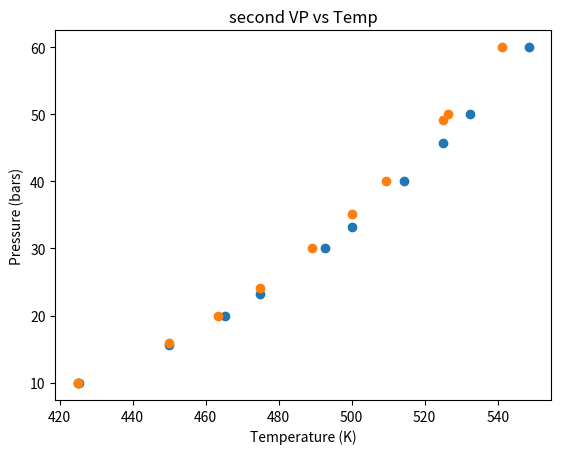

The matplotlib source for this figure:
"""
log10(P) = A - (B / (T + C))
P = Pressure in Bar
T = Temp in K

Kelvin = Celsius + 273.15

These are the solvents we are interested in

CF - chloroform - 61.2                  A=4.20772   B=1233.129  C=-40.953        good
Tol - toluene - 110.6                   A=4.08245   B=1346.382  C=-53.508        good
CB - chlorobenzene - 132                A=4.11083   B=1435.675  C=-55.124        good
MXY - m-xylene - 139                    A=4.13607   B=1463.218  C=-57.991        good????
ANI - anisole - 154                     A=4.17726   B=1489.756  C=-69.607	     good
MES - mesitylene - 164.7                A=4.19927   B=1569.622  C=-63.572
DEC - decane - 174.1                    A=4.07857   B=1501.268	C=-78.67         good????
DCB - dichlorobenzene - 180.1           A=4.19518   B=1649.55   C=-59.836        good
TCB - trichlorobenzene - 214.4          A=4.64002   B=2110.983	C=-30.721        good


National Institute of Standards and Technology. NIST. (2024, August 29). https://www.nist.gov/ 

Not above 80-85% of boiling point

printing speed : more closely parse <1mm/s region and a bit far away at >1mm/s region. 
maybe worth trying normalizing in logarithmic way.

Temperature Bounds where temperature min is 20 and max is based on .9 pressure or 140 (whatever is lower)
CF (25, 41.2)
TOL (25, 90.6)
CB (25, 112)
TCB (25, 140)
DCB (25, 140)
DEC (25, 140)
"""

from math import log
import matplotlib.pyplot as plt
import numpy as np
import pandas as pd
from scipy.optimize import curve_fit


CONSTANTS = {"CF": [4.20772, 1233.129, -40.953], "TOL": [4.08245, 1346.382, -53.508],
             "CB": [4.11083, 1435.675, -55.124], "mXY": [4.13607, 1463.218, -57.991],
             "MES": [4.19927, 1569.622, -63.572], "DEC": [4.07857, 1501.268, -78.67], 
             "ANI": [4.17726, 1489.756, -69.607], #"TCB": [4.64002, 2110.983, -30.721], 
             "DCB": [4.19518, 1649.55, -59.836],
             "TEST": [4.11751448, 1441.05336582, -56.57229616] }
M_XYL_CONSTANTS = {"Pitzer and Scott":[(273, 333),(5.09199, 1996.545, -14.772)],
                 "Williamham": [(332.4, 413.19), (4.13607, 1463.218, -57.991)]}
CONCEN = [10, 15, 20]
PRINT_GAP = [25, 50, 75, 100]
PREC_VOL = [6, 9, 12]


def make_pressure_from_temp_func(a, b, c):
    """
    @return a function that will give the pressure
    in bars given a temperature in Kelvin based
    on the vapor pressure vs temperature function
    @param a: constant a
    @param b: constant b
    @param c: constant c
    """
    def f(temp):
        """ Returns the pressure (bars) given the temperature (Kelvin) """
        t = a-(b/(temp+c))
        return pow(10, t)
    return f

def make_temp_from_pressure_func(a, b, c):
    """
    @return a function that will give the temperature
    in Kelvin given a pressure in bars based
    on the vapor pressure vs temperature function
    @param a: constant a
    @param b: constant b
    @param c: constant c
    """
    def f(pressure):
        """ Returns the temperature (Kelvin) given the pressure (bars) """
        t = b/(a - log(pressure, 10)) - c
        return t
    return f

def to_Kelvin(c_temp):
    return c_temp + 273.15

def to_Celsius(k_temp):
    return k_temp - 273.15

def plot_temp_pressure(temps, pressures, constants, name):
    """
    Plots vapor pressure (bars) vs temperature (Kelvin) graph
    @param temps: the temperatures to include in the plot, their
        pressures will be calculated based on the formula and constants
    @param pressures: the pressures to include in the plot, their
        temperatures will be calculated based on the formula and constants
    @param constants: the constants that go to the vp vs temp formula
    @param name: the name of the solvent we are plotting
    """
    get_pressure = make_pressure_from_temp_func(*constants)
    get_temp = make_temp_from_pressure_func(*constants)
    all_temps = []
    all_pressures = []
    for item in temps:
        # print("(temp, pressure):", item, get_pressure(item))
        all_temps.append(item)
        all_pressures.append(get_pressure(item))
    for item in pressures:
        # print("(pressure, temp):", item, get_temp(item))
        all_pressures.append(item)
        all_temps.append(get_temp(item))
    for i in range(len(all_pressures)):
        print("(temp, pressure):", all_temps[i], all_pressures[i])
    # return all_temps, all_pressures
    plt.title(name + " VP vs Temp")
    plt.xlabel("Temperature (K)")
    plt.ylabel("Pressure (bars)")
    plt.scatter(all_temps, all_pressures)
    plt.savefig(name)

def make_temp_from_pressure_f(solvent):
    """
    @return a function that will give the temperature
    in Kelvin given a pressure in bars for a specified solvent
    @param: solvent: the name of the solvent in CONSTANTS
    """
    f = make_temp_from_pressure_func(*CONSTANTS[solvent])
    return f

def calc_temp_bounds(solvent, percent_window, bounds):
    """
    Gives the temperature based on low and high pressure bounds,
    where pressure is based on bar and temperature is converted to
    Celsius
    @param solvent: the name of the solvent in dictionary CONSTANTS
    @param percent_window: tuple of the percent of pressure bounds
        if low is 0, then the temperature bound will be used instead
    @param bounds: tuple of the temperature bounds in Celsius
    @return: tuple of low and high temp bounds in Celsius
    """
    f = make_temp_from_pressure_func(*CONSTANTS[solvent])

    # Calculate high bound
    high = to_Celsius(f(percent_window[1]))
    if high > bounds[1]:
        high = bounds[1]

    # Calculate low bound
    low = 20
    if percent_window[0] != 0:
        temp = to_Celsius(f(percent_window[0]))
        if percent_window[0] < low < high:
            low = temp
    return low, high

def calc_pressure_bounds(solvent, temp_window, const_dict=CONSTANTS):
    """
    Calculates pressure bounds given temperature in 
    Celsius, where the max is pressure of 1 bar
    @param solvent: the solvent name from the CONSTANTS dictionary
    @param temp_window: tuple of the low and high bounds of the
        temperature in Celsius
    @return tuple of low and high pressure bounds in bar
    """
    get_pressure = make_pressure_from_temp_func(*const_dict[solvent])
    get_temp = make_temp_from_pressure_func(*const_dict[solvent])
    max = to_Celsius(get_temp(1)) - 20
    if temp_window[1] > max:
        high = get_pressure(to_Kelvin(max))
    else:
        high = get_pressure(to_Kelvin(temp_window[1]))
    low = get_pressure(to_Kelvin(temp_window[0]))
    return (low, high)

def get_all_temp_solv_bounds():
    """
    Get a dictionary of the solvnt temperature bounds relating 
    solvent name to solvent temperature bound in C
    """
    bound_dict = {}
    for solvent in CONSTANTS:
        b = calc_temp_bounds(solvent, (0, .9), (25, 140))
        bound_dict[solvent] = b
    return bound_dict

def get_all_press_solv_bounds(low_temp = 25, high_temp = 140):
    """
    Get a dictionary of the solvnt pressure bounds relating 
    solvent name to solvent pressure bound in bars
    """
    bound_dict = {}
    for solvent in CONSTANTS:
        bound_dict[solvent] = calc_pressure_bounds(solvent, (low_temp, high_temp))
    return bound_dict

def antoine_eq(T, A, B, C):
    # T should be in Kelvin
    return 10 ** (A - (B / (T + C)))  # Returns P (vapor pressure)

def interpolate_curves(constants1, constants2, alpha: float, plot: bool=False) -> np.ndarray:
    """
    Returns an interpolation of two pressure temp curves
    @param constants1: a list of 3 constants that represent the first Antoine equation
    @param constants2: a list of 3 constants that represent the second Antoine equation
    @param alpha: Interpolation parameter (alpha = 0 means curve1, alpha = 1 means curve2)
    @param plot: If true, will save a graph of the interpolated curve compared to the 
        original curves
    """
    # create 100 data points witin each curves space
    pressure = np.linspace(0.0, 1.0, 100) 
    curve1 = constants1[1]/(constants1[0] - np.log10(pressure)) - constants1[2]
    curve2 = constants2[1]/(constants2[0] - np.log10(pressure)) - constants2[2]

    # the interpolated y-data
    temps = (1 - alpha) * curve1 + alpha * curve2

    # find the interpolated curve equation
    initial_guess = constants1
    params, covariance = curve_fit(antoine_eq, temps, pressure, p0=initial_guess)

    if plot:
        # Plot the two curves and the interpolated curve
        plt.cla()
        plt.plot(pressure, curve1, label="CB")
        plt.plot(pressure, curve2, label="ANI")
        plt.plot(pressure, temps, label=f"Interpolated Curve (alpha={alpha})", linestyle="--")
        plt.legend()
        plt.xlabel("Pressure")
        plt.ylabel("Temperature")
        plt.title("Interpolation of CB and ANI temp pressure curve")
        plt.savefig("CB_ANI_a" + str(alpha) + ".png")
        # plt.show()

    return params, covariance

if __name__ == "__main__":
    # ratios 9:1, 8:2, 7:3
    # alphas = [0.1, 0.2, 0.3] # the lower the number, the more focused on the first curve
    # TEST_CONSTANTS = {"CB": [4.11083, 1435.675, -55.124],
    #                   "ANI": [4.17726, 1489.756, -69.607]}
    # count = 1
    # for a in alphas:
    #     params, covariance = interpolate_curves(CONSTANTS["CB"], CONSTANTS["ANI"], a, True)
    #     TEST_CONSTANTS["I" + str(count)] = params
    #     count+=1
    

    # for solvent in TEST_CONSTANTS:
    #     # this is what we're using for the problem
    #     print(solvent, ":", calc_pressure_bounds(solvent, (25, 140), TEST_CONSTANTS))

    # ###############################################
    # # Temp Pressures of different curves
    # ###############################################
    # pressures =  [0.1, 0.2, 0.3, 0.4, 0.5, 1]
    # temp_press_dict = {"CB":[], "ANI": [], "I1": [], "I2": [], "I3": []}
    # for name in temp_press_dict:
    #     constants = TEST_CONSTANTS[name]
    #     f = make_temp_from_pressure_func(*constants)
    #     for press in pressures:
    #         temp_press_dict[name].append(to_Celsius(f(press)))
    # temp_press_dict["Pressure"] = pressures
    # df = pd.DataFrame(temp_press_dict)
    # df.to_csv("CB_ANI_temp_press.csv")
    # print(df)
        
    ######################
    # Pressure choices
    ######################
    # temp_press_list = []
    # pressures =  [0.1, 0.2, 0.3, 0.4, 0.5]
    # for solvent in CONSTANTS:

    #     # this is for getting a list of temperatures related to a lits of pressures
    #     f = make_temp_from_pressure_func(*CONSTANTS[solvent])
    #     for press in pressures:
    #         temp_press_list.append([solvent, press, to_Celsius(f(press))])
    # df = pd.DataFrame(temp_press_list, columns=["Solvent", "Pressure (Bars)", "Temperature (Celsius)"])
    # df.to_csv("Temp_Pressure_Choices.csv")
    # print(df)

    #####################
    # Plotting Curves
    #####################
    constants = [4.20772, 1233.129, -40.953]
    other_constants = [4.56992, 1486.455, -8.612]
    temps = [425, 450, 475, 500, 525]
    pressures = [10, 20, 30, 40, 50, 60]
    plot_temp_pressure(temps, pressures, constants, "first")
    plot_temp_pressure(temps, pressures, other_constants, "second")
    
    
    